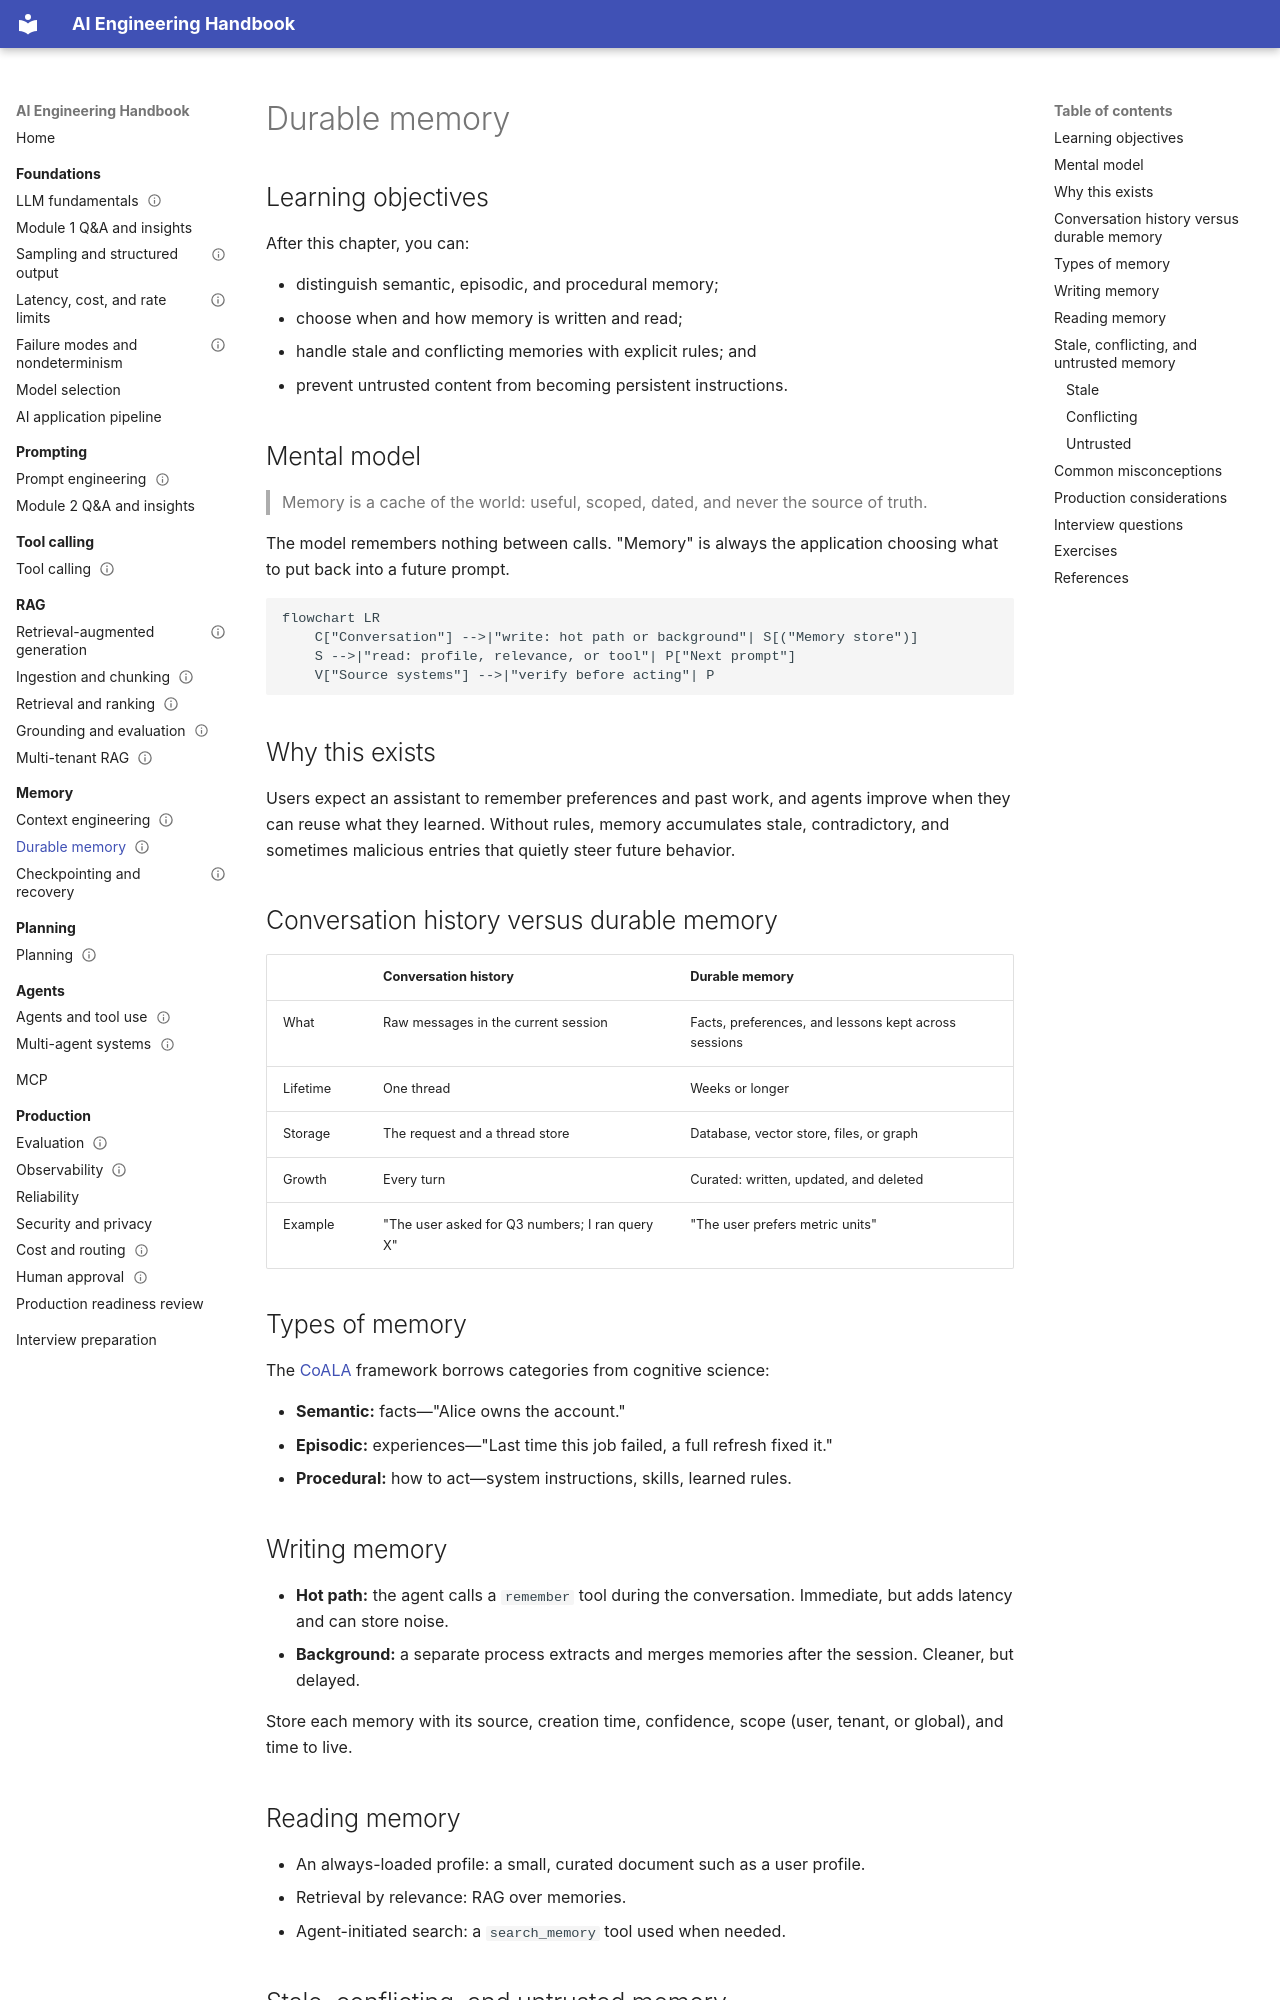

repository: Sourabhchrs93/ai-engineering-handbook · page: memory/durable-memory/index.html · generator: mkdocs

---
title: Durable memory
prerequisites:
  - Context engineering
next:
  - Checkpointing and recovery
difficulty: intermediate
status: draft
---

# Durable memory

## Learning objectives

After this chapter, you can:

- distinguish semantic, episodic, and procedural memory;
- choose when and how memory is written and read;
- handle stale and conflicting memories with explicit rules; and
- prevent untrusted content from becoming persistent instructions.

## Mental model

> Memory is a cache of the world: useful, scoped, dated, and never the source of truth.

The model remembers nothing between calls. "Memory" is always the application choosing what to put back into a future prompt.

```mermaid
flowchart LR
    C["Conversation"] -->|"write: hot path or background"| S[("Memory store")]
    S -->|"read: profile, relevance, or tool"| P["Next prompt"]
    V["Source systems"] -->|"verify before acting"| P
```

## Why this exists

Users expect an assistant to remember preferences and past work, and agents improve when they can reuse what they learned. Without rules, memory accumulates stale, contradictory, and sometimes malicious entries that quietly steer future behavior.

## Conversation history versus durable memory

| | Conversation history | Durable memory |
| --- | --- | --- |
| What | Raw messages in the current session | Facts, preferences, and lessons kept across sessions |
| Lifetime | One thread | Weeks or longer |
| Storage | The request and a thread store | Database, vector store, files, or graph |
| Growth | Every turn | Curated: written, updated, and deleted |
| Example | "The user asked for Q3 numbers; I ran query X" | "The user prefers metric units" |

## Types of memory

The [CoALA](https://arxiv.org/abs/2309.02427) framework borrows categories from cognitive science:

- **Semantic:** facts—"Alice owns the account."
- **Episodic:** experiences—"Last time this job failed, a full refresh fixed it."
- **Procedural:** how to act—system instructions, skills, learned rules.

## Writing memory

- **Hot path:** the agent calls a `remember` tool during the conversation. Immediate, but adds latency and can store noise.
- **Background:** a separate process extracts and merges memories after the session. Cleaner, but delayed.

Store each memory with its source, creation time, confidence, scope (user, tenant, or global), and time to live.

## Reading memory

- An always-loaded profile: a small, curated document such as a user profile.
- Retrieval by relevance: RAG over memories.
- Agent-initiated search: a `search_memory` tool used when needed.

## Stale, conflicting, and untrusted memory
